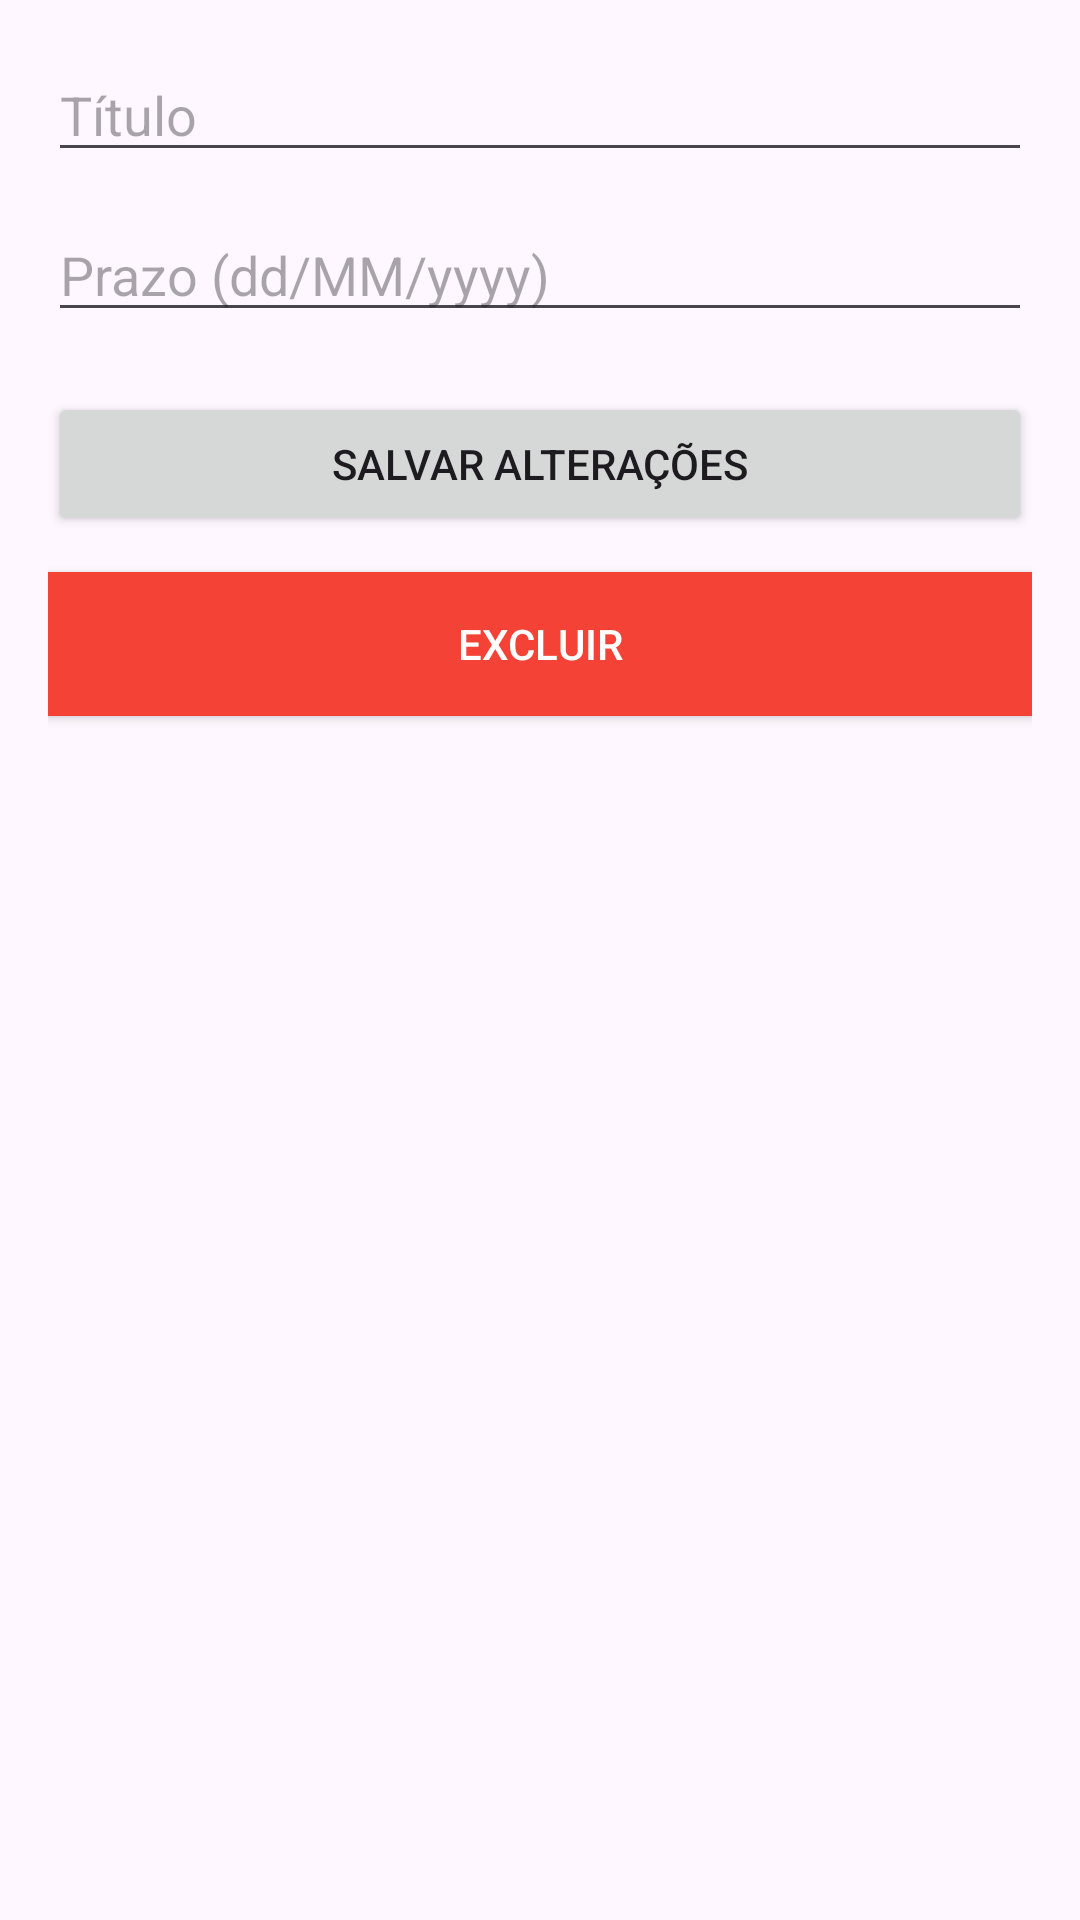

Reconstruct the res/layout file that produces this screen, plus the resources it refers to.
<!-- AndroidManifest.xml: application theme Theme.ListaEstudosApp -->
<!-- res/layout/activity_detalhe_tarefa.xml -->
<?xml version="1.0" encoding="utf-8"?>
<LinearLayout xmlns:android="http://schemas.android.com/apk/res/android"
    android:orientation="vertical"
    android:layout_width="match_parent"
    android:layout_height="match_parent"
    android:padding="16dp">

    <EditText
        android:id="@+id/editTitulo"
        android:hint="Título"
        android:layout_width="match_parent"
        android:layout_height="wrap_content" />

    <EditText
        android:id="@+id/editPrazo"
        android:hint="Prazo (dd/MM/yyyy)"
        android:layout_width="match_parent"
        android:layout_height="wrap_content"
        android:layout_marginTop="12dp" />

    <Button
        android:id="@+id/btnSalvar"
        android:text="Salvar Alterações"
        android:layout_width="match_parent"
        android:layout_height="wrap_content"
        android:layout_marginTop="20dp" />

    <Button
        android:id="@+id/btnExcluir"
        android:text="Excluir"
        android:background="#F44336"
        android:textColor="#FFFFFF"
        android:layout_width="match_parent"
        android:layout_height="wrap_content"
        android:layout_marginTop="12dp" />
</LinearLayout>
<!-- resources referenced by this layout -->
<resources>
  <style name="Theme.ListaEstudosApp" parent="Base.Theme.ListaEstudosApp" />
  <style name="Base.Theme.ListaEstudosApp" parent="Theme.Material3.DayNight.NoActionBar">
          
          
      </style>
</resources>
